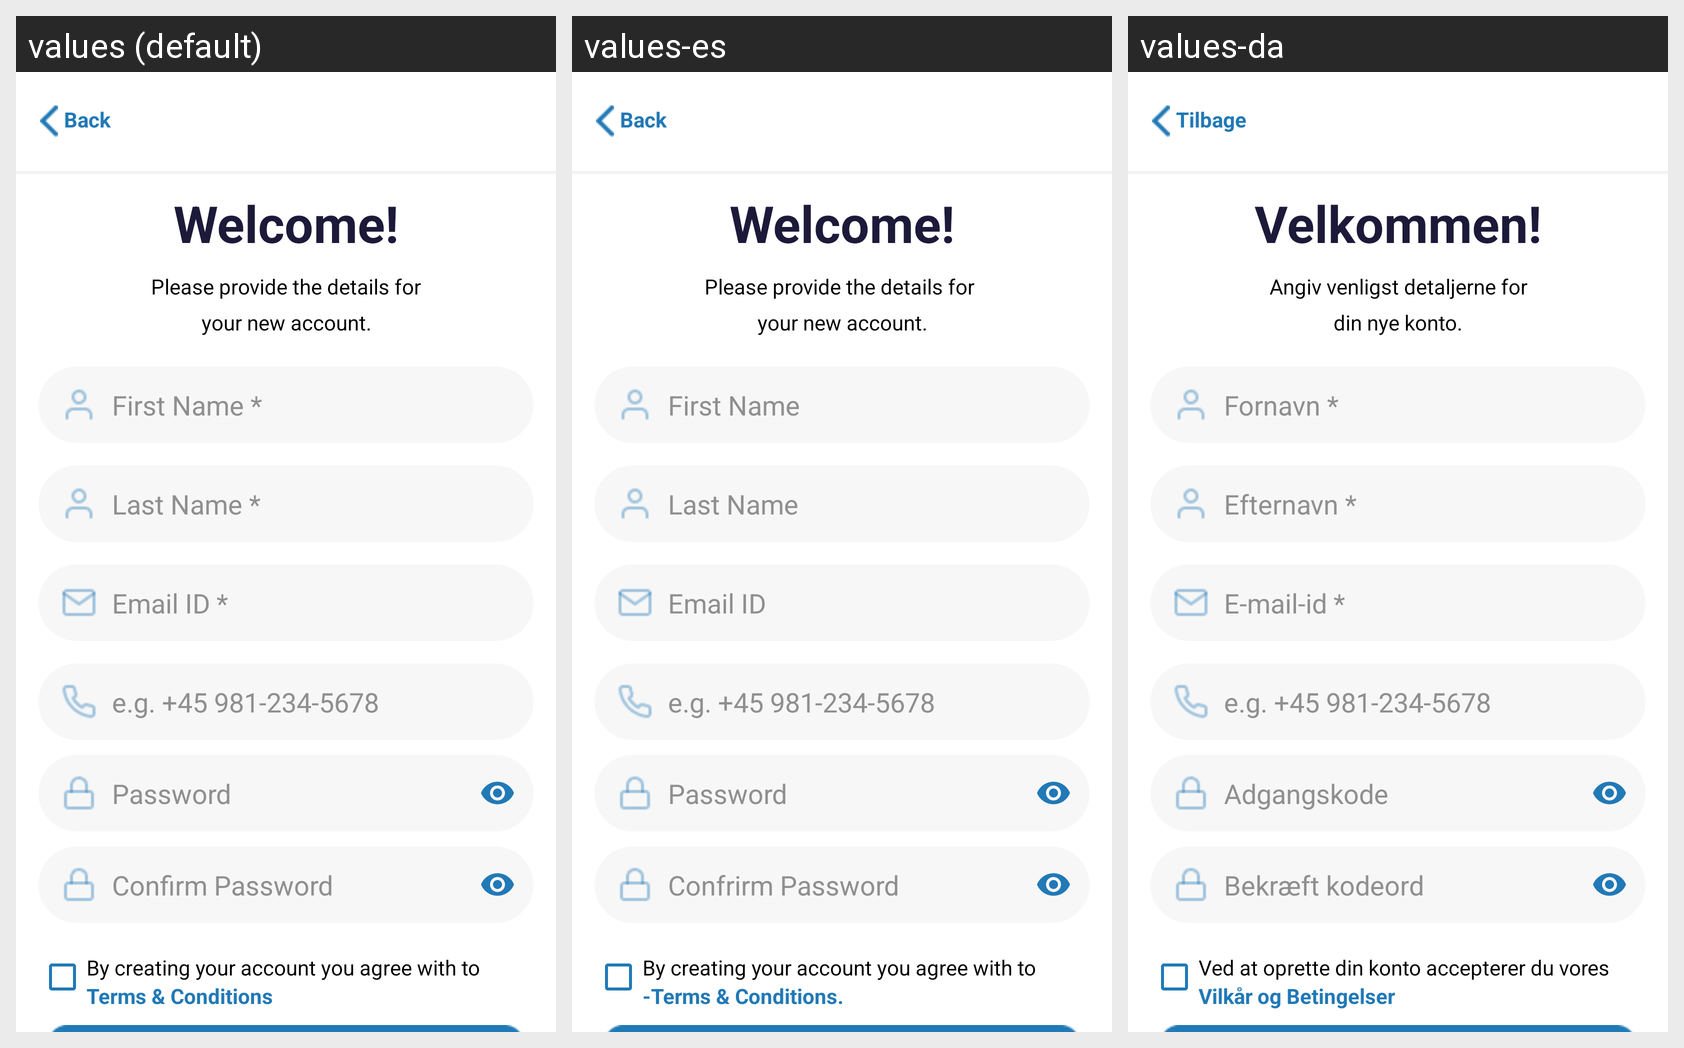

Locale-by-locale string values for the Android screen shown in this grid:
Android screen res/layout/activity_sign_up.xml rendered under 3 locales, left to right: values (default), values-es, values-da. Device: Nexus 5 (rendered at 1080×1920; each locale shown at half size, 540×960, under a caption strip naming it); theme Theme.AppCompat.NoActionBar.
Other locales in the repository, not shown: values-de, values-fr, values-it.
Strings drawn on this screen, with the default value and each locale's value (text and hints the layout hard-codes, and strings that could not be matched under every locale, appear in the picture but are not listed):

welcome
  values: Welcome!
  values-es: Welcome!
  values-da: Velkommen!

please_provide_the_details_for
  values: Please provide the details for
  values-es: Please provide the details for 
  values-da: Angiv venligst detaljerne for

your_new_account
  values: your new account.
  values-es: your new account.
  values-da: din nye konto.

firstname
  values: First Name *
  values-es: First Name
  values-da: Fornavn *

lastname
  values: Last Name *
  values-es: Last Name
  values-da: Efternavn *

emailid
  values: Email ID *
  values-es: Email ID
  values-da: E-mail-id *

password
  values: Password
  values-es: Password
  values-da: Adgangskode

confrirm_password
  values: Confirm Password
  values-es: Confrirm Password
  values-da: Bekræft kodeord

by_creating_your_account_you_agree_with_to
  values: By creating your account you agree with to
  values-es: By creating your account you agree with to 
  values-da: Ved at oprette din konto accepterer du vores

terms_conditions
  values: Terms & Conditions
  values-es: -Terms & Conditions.
  values-da: Vilkår og Betingelser

back
  values: Back
  values-es: Back
  values-da: Tilbage
